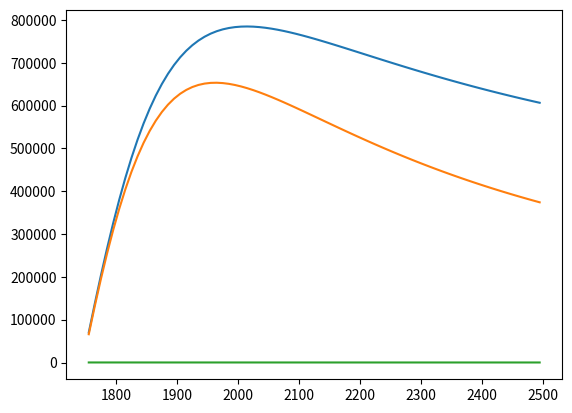

Source code (Python):
import numpy as np
import math
import matplotlib.pyplot as plt


V1=4160
nr=1725
f=60
R1=0.521
R2=1.32
X1=4.98
X2=5.32
Xm=136
prot=3.5 * (10**3)
ns = []
ns = np.arange(1725, 2500, 10)
Rth=((Xm/(X1+Xm))**2)*R1
Vth=(Xm/(X1+Xm))*V1


s = []
Ir = []
Pw = []
Pin = []
Pout = []
eta = []

for i in range(len(ns) - 1):
    s.append((ns[i] - nr) / ns[i])
s.remove(0)



for i in range(len(s) - 1):
    Ir.append( Vth / math.sqrt(((Rth + R2 / s[i]) ** 2) + (X1 + X2) ** 2))

    Pin.append ((Ir[i] ** 2) * (R1 + R2 / s[i]))
    Pw.append ((Ir[i] ** 2) * (R1 + R2))

    Pout.append( Pin[i] - Pw[i] - prot)
    eta.append ((Pout[i] / Pin[i]) * 100)



#plot
ns = np.arange(1755, 2500, 10)

plt.plot(ns , Pin)
plt.plot(ns , Pout)
plt.plot(ns , eta)
plt.show()
